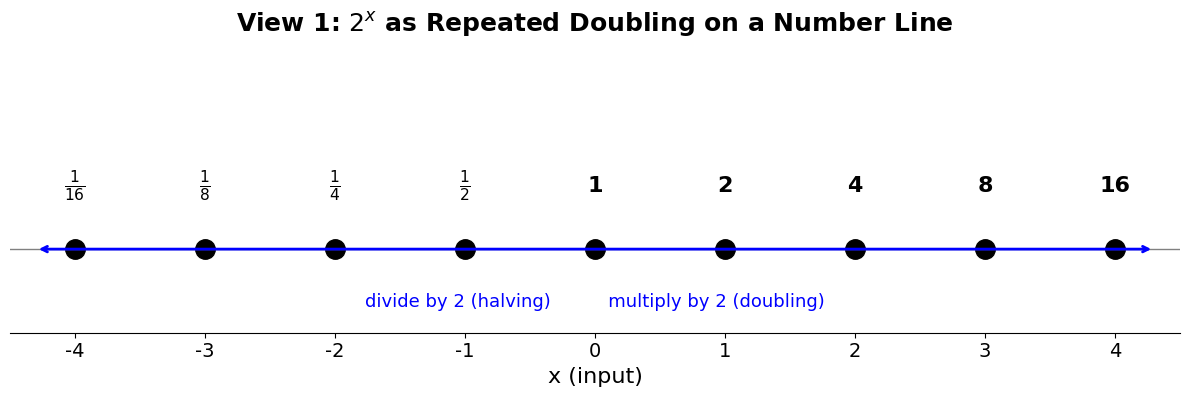

Generate this figure with matplotlib: (Note: this script raises an exception after producing the figure.)
"""
Generate visualization graphs for Sessions 10 (Exponents & Logs) and 11 (Trigonometry).
All graphs are FULL-SIZE standalone figures — no subplots crammed together.
Suitable for print: large fonts, thick lines, high DPI.
"""

import matplotlib.pyplot as plt
import matplotlib.patches as mpatches
import numpy as np
from matplotlib import rcParams

rcParams['font.family'] = 'DejaVu Sans'
rcParams['axes.unicode_minus'] = True

OUT = '/home/rlawjddn/learning/math/sessions/phase2/graphs/'
BIG = (12, 7)
SQ  = (9, 9)

# ================================================================
# SESSION 10 — EXPONENTS & LOGARITHMS
# ================================================================

# --- 10e1: Number Line — Repeated Doubling (FULL SIZE) ---
fig, ax = plt.subplots(figsize=(12, 4))
for i in range(-4, 5):
    if i < 0:
        val = r'$\frac{1}{%d}$' % (2**(-i))
    elif i == 0:
        val = '1'
    else:
        val = str(2**i)
    ax.plot(i, 0, 'ko', markersize=14)
    ax.text(i, 0.55, val, ha='center', fontsize=16, fontweight='bold')
ax.axhline(0, color='gray', linewidth=1)
ax.set_xlim(-4.5, 4.5)
ax.set_ylim(-0.8, 1.8)
ax.set_xticks(range(-4, 5))
ax.set_xticklabels([str(i) for i in range(-4, 5)], fontsize=14)
ax.set_yticks([])
ax.set_xlabel('x (input)', fontsize=16)
fig.suptitle('View 1: $2^x$ as Repeated Doubling on a Number Line', fontsize=18, fontweight='bold')
for spine in ['top', 'right', 'left']:
    ax.spines[spine].set_visible(False)
ax.annotate('', xy=(4.3, 0), xytext=(-4.3, 0),
            arrowprops=dict(arrowstyle='<->', color='blue', lw=2))
ax.text(0, -0.55, 'divide by 2 (halving)          multiply by 2 (doubling)',
        ha='center', fontsize=13, color='blue')
plt.tight_layout()
plt.savefig(OUT + '10e1-doubling-numberline.png', dpi=180, bbox_inches='tight')
plt.close()
print("10e1 done")

# --- 10e2: Dimension Scaling — Area vs Volume (FULL SIZE) ---
fig, ax = plt.subplots(figsize=(10, 7))
sides = np.array([1, 2, 3, 4, 5])
area = sides**2
volume = sides**3
x_plot = np.arange(len(sides))
w = 0.35
bars1 = ax.bar(x_plot - w/2, area, w, color='steelblue', alpha=0.8, label='Area = side^2')
bars2 = ax.bar(x_plot + w/2, volume, w, color='darkorange', alpha=0.8, label='Volume = side^3')
for bar, val in zip(bars1, area):
    ax.text(bar.get_x() + bar.get_width()/2, bar.get_height() + 2, str(val),
            ha='center', fontsize=13, fontweight='bold', color='steelblue')
for bar, val in zip(bars2, volume):
    ax.text(bar.get_x() + bar.get_width()/2, bar.get_height() + 2, str(val),
            ha='center', fontsize=13, fontweight='bold', color='darkorange')
ax.set_xticks(x_plot)
ax.set_xticklabels([str(s) for s in sides], fontsize=15)
ax.set_xlabel('Side Length', fontsize=16)
ax.set_ylabel('Measure', fontsize=16)
fig.suptitle('View 2: Exponent = Dimension — Scaling Area and Volume', fontsize=18, fontweight='bold')
ax.legend(fontsize=14, loc='upper left')
ax.grid(axis='y', alpha=0.3)
ax.tick_params(axis='y', labelsize=13)
plt.tight_layout()
plt.savefig(OUT + '10e2-dimension-scaling.png', dpi=180, bbox_inches='tight')
plt.close()
print("10e2 done")

# --- 10e3: e^x — Slope Equals Height (FULL SIZE) ---
fig, ax = plt.subplots(figsize=BIG)
x = np.linspace(-0.5, 3.5, 400)
y = np.exp(x)
ax.plot(x, y, 'b-', linewidth=4, label=r'$y = e^x$', zorder=3)
x_t0 = np.linspace(-0.6, 1.2, 80)
ax.plot(x_t0, x_t0 + 1, 'r--', linewidth=3, label='tangent at (0,1): slope = 1')
x_t1 = np.linspace(0.2, 1.8, 80)
ax.plot(x_t1, np.e*(x_t1 - 1) + np.e, 'g--', linewidth=3,
        label='tangent at (1,e): slope = e = 2.718')
ax.scatter([0, 1], [1, np.e], s=150, c='red', zorder=5)
ax.text(0.08, 1.5, '(0, 1)\nslope = 1', fontsize=14, color='red', fontweight='bold')
ax.text(1.08, np.e + 0.6, '(1, e)\nslope = e', fontsize=14, color='green', fontweight='bold')
ax.set_xlim(-0.4, 3.5)
ax.set_ylim(-0.5, 18)
ax.set_xlabel('x', fontsize=16)
ax.set_ylabel('y', fontsize=16)
fig.suptitle('View 3: $e^x$ — The Curve Whose Slope Equals Its Height', fontsize=18, fontweight='bold')
ax.legend(fontsize=13, loc='upper left')
ax.grid(alpha=0.3)
ax.tick_params(labelsize=13)
plt.tight_layout()
plt.savefig(OUT + '10e3-exp-slope-equals-height.png', dpi=180, bbox_inches='tight')
plt.close()
print("10e3 done")

# --- 10f: Logarithm as Area Under 1/x (BIGGER) ---
fig, ax = plt.subplots(figsize=(12, 7))
x = np.linspace(0.12, 6.5, 900)
y = 1 / x
ax.plot(x, y, 'b-', linewidth=3.5, label=r'$y = 1/x$')
a = 4
x_fill = np.linspace(1, a, 350)
ax.fill_between(x_fill, 0, 1/x_fill, alpha=0.35, color='steelblue',
                label=rf'Area = $\ln(4) \approx {np.log(4):.3f}$')
b = 2.5
x_fill_b = np.linspace(1, b, 250)
ax.fill_between(x_fill_b, 0, 1/x_fill_b, alpha=0.25, color='darkorange',
                label=rf'Area = $\ln(2.5) \approx {np.log(2.5):.3f}$')
ax.axhline(0, color='gray', linewidth=0.6)
ax.axvline(1, color='gray', linestyle=':', linewidth=1.2)
ax.axvline(a, color='steelblue', linestyle='--', linewidth=1, alpha=0.6)
ax.axvline(b, color='darkorange', linestyle='--', linewidth=1, alpha=0.6)
ax.scatter([1, b, a], [1, 1/b, 1/a], s=80, c='red', zorder=5)
ax.set_xlim(0, 6.5)
ax.set_ylim(0, 4.5)
ax.set_xlabel('x', fontsize=16)
ax.set_ylabel('y', fontsize=16)
fig.suptitle(r'$\ln a$ = Area Under $y = 1/x$ from $x=1$ to $x=a$', fontsize=18, fontweight='bold')
ax.legend(fontsize=13, loc='upper right')
ax.grid(alpha=0.2)
ax.tick_params(labelsize=13)
ax.text(3.8, 3.6, r'$\ln(ab) = \ln a + \ln b$', fontsize=14, color='darkgreen',
        bbox=dict(boxstyle='round', facecolor='lightgreen', alpha=0.4))
ax.text(3.8, 3.0, r'$\ln(a^k) = k\ln a$', fontsize=14, color='darkgreen',
        bbox=dict(boxstyle='round', facecolor='lightgreen', alpha=0.4))
ax.text(3.8, 2.4, r'$\ln(1/a) = -\ln a$', fontsize=14, color='darkgreen',
        bbox=dict(boxstyle='round', facecolor='lightgreen', alpha=0.4))
plt.tight_layout()
plt.savefig(OUT + '10f-log-as-area.png', dpi=180, bbox_inches='tight')
plt.close()
print("10f done — Log as Area")

# --- 10g1: Linear Scale (STANDALONE) ---
fig, ax = plt.subplots(figsize=(14, 4))
values = [1, 2, 5, 10, 20, 50, 100, 200, 500, 1000]
ax.plot(values, [0]*len(values), 'ko', markersize=10)
for v in values:
    ax.text(v, 0.18, str(v), ha='center', fontsize=13, fontweight='bold')
ax.set_xlim(-30, 1050)
ax.set_ylim(-0.3, 0.8)
ax.set_yticks([])
for spine in ['top', 'right', 'left']:
    ax.spines[spine].set_visible(False)
fig.suptitle('Linear Scale — Equal Spacing for Equal Additive Steps', fontsize=18, fontweight='bold')
ax.set_xlabel('Value', fontsize=15)
ax.tick_params(labelsize=12)
ax.text(500, 0.55, '1 to 2 looks same distance as 500 to 501 — additive thinking',
        ha='center', fontsize=13, color='gray',
        bbox=dict(boxstyle='round', facecolor='lightyellow', alpha=0.7))
plt.tight_layout()
plt.savefig(OUT + '10g1-linear-scale.png', dpi=180, bbox_inches='tight')
plt.close()
print("10g1 done")

# --- 10g2: Log Scale (STANDALONE) ---
fig, ax = plt.subplots(figsize=(14, 4))
values = [1, 2, 5, 10, 20, 50, 100, 200, 500, 1000]
log_vals = np.log10(values)
ax.plot(log_vals, [0]*len(log_vals), 'ko', markersize=10)
for lv, v in zip(log_vals, values):
    ax.text(lv, 0.18, str(v), ha='center', fontsize=13, fontweight='bold')
ax.set_xlim(-0.3, 3.3)
ax.set_ylim(-0.3, 0.8)
ax.set_yticks([])
for spine in ['top', 'right', 'left']:
    ax.spines[spine].set_visible(False)
fig.suptitle(r'Log Scale ($\log_{10}$) — Equal Spacing for Equal Multiplicative Jumps',
             fontsize=18, fontweight='bold')
ax.set_xlabel(r'$\log_{10}$(Value)', fontsize=15)
ax.tick_params(labelsize=12)
ax.text(1.5, 0.55, '1 to 10 is same distance as 100 to 1000 — both are x10\n'
         r'$10^{-35}$ m (Planck) to $10^{26}$ m (universe) all on one page',
         ha='center', fontsize=13, color='darkblue',
         bbox=dict(boxstyle='round', facecolor='lightyellow', alpha=0.7))
plt.tight_layout()
plt.savefig(OUT + '10g2-log-scale.png', dpi=180, bbox_inches='tight')
plt.close()
print("10g2 done")

# --- 10h: Growth Race — NO inset, BIGGER ---
fig, ax = plt.subplots(figsize=BIG)
x = np.linspace(0.1, 10, 500)
ax.plot(x, x, 'k--', linewidth=2.5, label=r'$y = x$', alpha=0.8)
ax.plot(x, x**2, 'orange', linewidth=2.5, label=r'$y = x^2$', alpha=0.8)
ax.plot(x, 2**x, 'red', linewidth=4, label=r'$y = 2^x$')
ax.plot(x, np.log(x), 'blue', linewidth=3.5, label=r'$y = \ln x$')
ax.annotate(r'$2^x$ overtakes $x^2$ at $x=4$', xy=(4, 16), xytext=(5.8, 8),
            arrowprops=dict(arrowstyle='->', color='gray', lw=1.5), fontsize=14,
            bbox=dict(boxstyle='round', facecolor='lightyellow', alpha=0.8))
ax.annotate(r'$\ln x$ crawls — only 2.30 at $x=10$', xy=(7.5, np.log(7.5)),
            xytext=(3.5, 0.5), arrowprops=dict(arrowstyle='->', color='gray', lw=1.5),
            fontsize=14, bbox=dict(boxstyle='round', facecolor='lightyellow', alpha=0.8))
ax.set_xlim(0, 10.5)
ax.set_ylim(0, 55)
ax.set_xlabel('x', fontsize=16)
ax.set_ylabel('y', fontsize=16)
fig.suptitle('A Race Between Growth Types: $x$, $x^2$, $2^x$, $\ln x$', fontsize=18, fontweight='bold')
ax.legend(fontsize=14, loc='upper left')
ax.grid(alpha=0.3)
ax.tick_params(labelsize=13)
plt.tight_layout()
plt.savefig(OUT + '10h-growth-race.png', dpi=180, bbox_inches='tight')
plt.close()
print("10h done")


# ================================================================
# SESSION 11 — TRIGONOMETRY
# ================================================================

# --- 11f: Unwrapping Circle into Sine Wave (TALL, BIG) ---
fig = plt.figure(figsize=(15, 11))
ax_circle = fig.add_axes([0.08, 0.50, 0.40, 0.45])
theta_c = np.linspace(0, 2*np.pi, 400)
ax_circle.plot(np.cos(theta_c), np.sin(theta_c), 'k-', linewidth=2.5)
ax_circle.axhline(0, color='gray', linewidth=0.6)
ax_circle.axvline(0, color='gray', linewidth=0.6)
tp = np.pi/4
xp, yp = np.cos(tp), np.sin(tp)
ax_circle.plot([0, xp], [0, yp], 'r-', linewidth=3, alpha=0.8)
ax_circle.scatter([xp], [yp], s=180, c='red', zorder=5)
ax_circle.plot([xp, xp], [0, yp], 'r--', linewidth=1.2, alpha=0.6)
ax_circle.plot([0, xp], [0, 0], 'r--', linewidth=1.2, alpha=0.6)
ax_circle.text(xp + 0.1, yp/2, r'$\sin\theta$', fontsize=16, color='red')
ax_circle.text(xp/2 - 0.05, -0.15, r'$\cos\theta$', fontsize=16, color='red')
ax_circle.set_aspect('equal')
ax_circle.set_xlim(-1.4, 1.4)
ax_circle.set_ylim(-1.4, 1.4)
ax_circle.set_title(r'Unit Circle — Point at $\theta = \pi/4$', fontsize=16, fontweight='bold')
ax_circle.grid(alpha=0.2)
ax_circle.tick_params(labelsize=12)

ax_sine = fig.add_axes([0.08, 0.06, 0.88, 0.38])
theta = np.linspace(0, 4*np.pi, 1000)
ax_sine.plot(theta, np.sin(theta), 'b-', linewidth=3.5, label=r'$y = \sin\theta$')
ax_sine.scatter([tp], [np.sin(tp)], s=180, c='red', zorder=5)
ax_sine.axvline(tp, color='red', linestyle='--', linewidth=1, alpha=0.5)
for t_val, label in [(0, '0'), (np.pi/2, r'$\pi/2$'), (np.pi, r'$\pi$'),
                       (3*np.pi/2, r'$3\pi/2$'), (2*np.pi, r'$2\pi$'),
                       (5*np.pi/2, r'$5\pi/2$'), (3*np.pi, r'$3\pi$')]:
    ax_sine.axvline(t_val, color='gray', linestyle=':', linewidth=0.5, alpha=0.5)
    ax_sine.text(t_val, -1.55, label, ha='center', fontsize=13)
ax_sine.axhline(0, color='gray', linewidth=0.6)
ax_sine.set_xlim(0, 4*np.pi)
ax_sine.set_ylim(-1.6, 1.6)
ax_sine.set_xlabel(r'$\theta$ (angle / time)', fontsize=16)
ax_sine.set_ylabel(r'$\sin\theta$ (height)', fontsize=16)
ax_sine.set_title('Sine Wave — The Circle Unwrapped', fontsize=16, fontweight='bold')
ax_sine.grid(alpha=0.2)
ax_sine.tick_params(labelsize=12)
fig.suptitle('Unwrapping the Unit Circle into the Sine Wave', fontsize=20, fontweight='bold')
plt.savefig(OUT + '11f-unwrapping-circle.png', dpi=180, bbox_inches='tight')
plt.close()
print("11f done")

# --- 11g1, 11g2, 11g3: Reference Angle — ONE PER QUADRANT ---
def draw_ref_angle(ax, angle_deg, quad, title):
    theta = np.linspace(0, 2*np.pi, 400)
    ax.plot(np.cos(theta), np.sin(theta), 'k-', linewidth=2.5)
    ax.axhline(0, color='gray', linewidth=0.5)
    ax.axvline(0, color='gray', linewidth=0.5)
    rad = np.deg2rad(angle_deg)
    ax.plot([0, 1.2*np.cos(rad)], [0, 1.2*np.sin(rad)], 'b-', linewidth=4)
    ax.scatter([np.cos(rad)], [np.sin(rad)], s=200, c='blue', zorder=5)
    if quad == 2:
        ra = np.deg2rad(180 - angle_deg)
        arc = np.linspace(np.pi - ra, np.pi, 60)
    elif quad == 3:
        ra = np.deg2rad(angle_deg - 180)
        arc = np.linspace(np.pi, np.pi + ra, 60)
    else:
        ra = np.deg2rad(360 - angle_deg)
        arc = np.linspace(2*np.pi - ra, 2*np.pi, 60)
    ax.plot(0.35*np.cos(arc), 0.35*np.sin(arc), 'r-', linewidth=4)
    mid = (arc[0] + arc[-1]) / 2
    ax.text(0.5*np.cos(mid), 0.5*np.sin(mid), r'$\theta_R = 30^\circ$',
            fontsize=18, color='red', fontweight='bold', ha='center')
    ax.set_aspect('equal')
    ax.set_xlim(-1.4, 1.4)
    ax.set_ylim(-1.4, 1.4)
    signs = {2: r'$\sin$: +    $\cos$: $-$',
             3: r'$\sin$: $-$    $\cos$: $-$',
             4: r'$\sin$: $-$    $\cos$: +'}
    ax.text(0.05, -0.15, signs[quad], transform=ax.transAxes, fontsize=16,
            ha='center', bbox=dict(boxstyle='round', facecolor='lightblue', alpha=0.5))
    ax.set_title(title, fontsize=18, fontweight='bold')
    ax.grid(alpha=0.15)
    ax.tick_params(labelsize=12)

for angle, quad, title, fname in [
    (150, 2, r'Quadrant II: $\theta = 150^\circ$', '11g1-reference-angle-q2.png'),
    (210, 3, r'Quadrant III: $\theta = 210^\circ$', '11g2-reference-angle-q3.png'),
    (330, 4, r'Quadrant IV: $\theta = 330^\circ$', '11g3-reference-angle-q4.png'),
]:
    fig, ax = plt.subplots(figsize=SQ)
    draw_ref_angle(ax, angle, quad, title)
    plt.tight_layout()
    plt.savefig(OUT + fname, dpi=180, bbox_inches='tight')
    plt.close()
    print(f"{fname} done")

# --- 11h: Tangent as Slope (BIGGER) ---
fig, ax = plt.subplots(figsize=SQ)
theta_c = np.linspace(0, 2*np.pi, 400)
ax.plot(np.cos(theta_c), np.sin(theta_c), 'k-', linewidth=2.5)
angles = [np.pi/6, np.pi/4, np.pi/3, 2*np.pi/3, 5*np.pi/4, 11*np.pi/6]
colors = ['blue', 'green', 'purple', 'orange', 'brown', 'teal']
for ang, col in zip(angles, colors):
    ax.plot([0, 1.25*np.cos(ang)], [0, 1.25*np.sin(ang)], '-',
            color=col, linewidth=3.5, alpha=0.85)
    slope = np.tan(ang)
    deg = int(round(ang * 180 / np.pi))
    ax.text(1.35*np.cos(ang), 1.35*np.sin(ang),
            f'{deg}°\ntan = {slope:.2f}',
            fontsize=12, color=col, ha='center', fontweight='bold',
            bbox=dict(boxstyle='round', facecolor='white', alpha=0.85))
ax.axhline(0, color='gray', linewidth=0.5)
ax.axvline(0, color='gray', linewidth=0.5)
ax.set_aspect('equal')
ax.set_xlim(-1.5, 1.8)
ax.set_ylim(-1.5, 2.5)
ax.set_title(r'$\tan\theta$ = Slope of the Radius', fontsize=18, fontweight='bold')
ax.grid(alpha=0.2)
ax.tick_params(labelsize=12)
ax.text(-1.3, 2.2,
        r'Slope = rise / run = $\sin\theta / \cos\theta = \tan\theta$',
        fontsize=14, bbox=dict(boxstyle='round', facecolor='lightyellow', alpha=0.8))
plt.tight_layout()
plt.savefig(OUT + '11h-tangent-as-slope.png', dpi=180, bbox_inches='tight')
plt.close()
print("11h done")

# --- 11i: Pythagorean Proof (BIGGER) ---
fig, ax = plt.subplots(figsize=SQ)
theta_c = np.linspace(0, 2*np.pi, 400)
ax.plot(np.cos(theta_c), np.sin(theta_c), 'k-', linewidth=2.5)
td = np.deg2rad(50)
xp, yp = np.cos(td), np.sin(td)
ax.plot([0, xp], [0, 0], 'b-', linewidth=5, label=f'adjacent = cos = {xp:.2f}')
ax.plot([xp, xp], [0, yp], 'r-', linewidth=5, label=f'opposite = sin = {yp:.2f}')
ax.plot([0, xp], [0, yp], 'darkgreen', linewidth=5, label='hypotenuse = radius = 1')
s = 0.1
ax.plot([xp-s, xp-s], [0, s], 'k-', linewidth=1.5)
ax.plot([xp-s, xp], [s, s], 'k-', linewidth=1.5)
ax.set_aspect('equal')
ax.set_xlim(-1.4, 1.6)
ax.set_ylim(-0.3, 1.5)
ax.set_title(r'$\sin^2\theta + \cos^2\theta = 1$ — Pythagorean Theorem', fontsize=18, fontweight='bold')
ax.legend(fontsize=14, loc='lower left')
ax.grid(alpha=0.2)
ax.axhline(0, color='gray', linewidth=0.5)
ax.axvline(0, color='gray', linewidth=0.5)
ax.tick_params(labelsize=12)
ax.text(0.05, 0.92, r'$(y/1)^2 + (x/1)^2 = 1^2$',
        transform=ax.transAxes, fontsize=16, color='darkred', fontweight='bold',
        bbox=dict(boxstyle='round', facecolor='lightyellow', alpha=0.8))
plt.tight_layout()
plt.savefig(OUT + '11i-pythagorean-proof.png', dpi=180, bbox_inches='tight')
plt.close()
print("11i done")

# --- 11j: Complex Plane Rotation (BIGGER) ---
fig, ax = plt.subplots(figsize=SQ)
theta_c = np.linspace(0, 2*np.pi, 400)
ax.plot(np.cos(theta_c), np.sin(theta_c), 'k-', linewidth=1.2, alpha=0.35)
za = np.deg2rad(30)
zx, zy = 2.0*np.cos(za), 2.0*np.sin(za)
ax.arrow(0, 0, zx, zy, head_width=0.10, head_length=0.14, fc='blue', ec='blue',
         linewidth=4, label=r'$z = r e^{i\alpha}$', length_includes_head=True)
ra = np.deg2rad(60)
zra = za + ra
zrx, zry = 2.0*np.cos(zra), 2.0*np.sin(zra)
ax.arrow(0, 0, zrx, zry, head_width=0.10, head_length=0.14, fc='red', ec='red',
         linewidth=4, label=r'$z \cdot e^{i\theta}$ (rotated by $\theta$)',
         length_includes_head=True)
arc = mpatches.Arc((0, 0), 1.4, 1.4, angle=0,
                    theta1=np.rad2deg(za), theta2=np.rad2deg(zra),
                    color='darkgreen', linewidth=4)
ax.add_patch(arc)
ma = za + ra/2
ax.text(1.15*np.cos(ma), 1.15*np.sin(ma), r'$\theta = 60^\circ$', fontsize=18,
        color='darkgreen', fontweight='bold', ha='center')
ax.set_aspect('equal')
ax.set_xlim(-2.4, 2.4)
ax.set_ylim(-2.4, 2.4)
ax.set_xlabel('Real', fontsize=16)
ax.set_ylabel('Imaginary', fontsize=16)
ax.set_title(r'$e^{i\theta}$ is a Rotation Operator', fontsize=18, fontweight='bold')
ax.legend(fontsize=13, loc='upper left')
ax.grid(alpha=0.2)
ax.axhline(0, color='gray', linewidth=0.5)
ax.axvline(0, color='gray', linewidth=0.5)
ax.tick_params(labelsize=12)
ax.text(0.05, 0.96, r'$e^{i\theta} = \cos\theta + i\sin\theta$' + '\n' +
        'Multiplying by $e^{i\theta}$ rotates any complex number by $\\theta$',
        transform=ax.transAxes, fontsize=15, verticalalignment='top',
        bbox=dict(boxstyle='round', facecolor='lightyellow', alpha=0.8))
plt.tight_layout()
plt.savefig(OUT + '11j-complex-rotation.png', dpi=180, bbox_inches='tight')
plt.close()
print("11j done")

print("\n=== All FULL-SIZE standalone graphs generated! ===")
